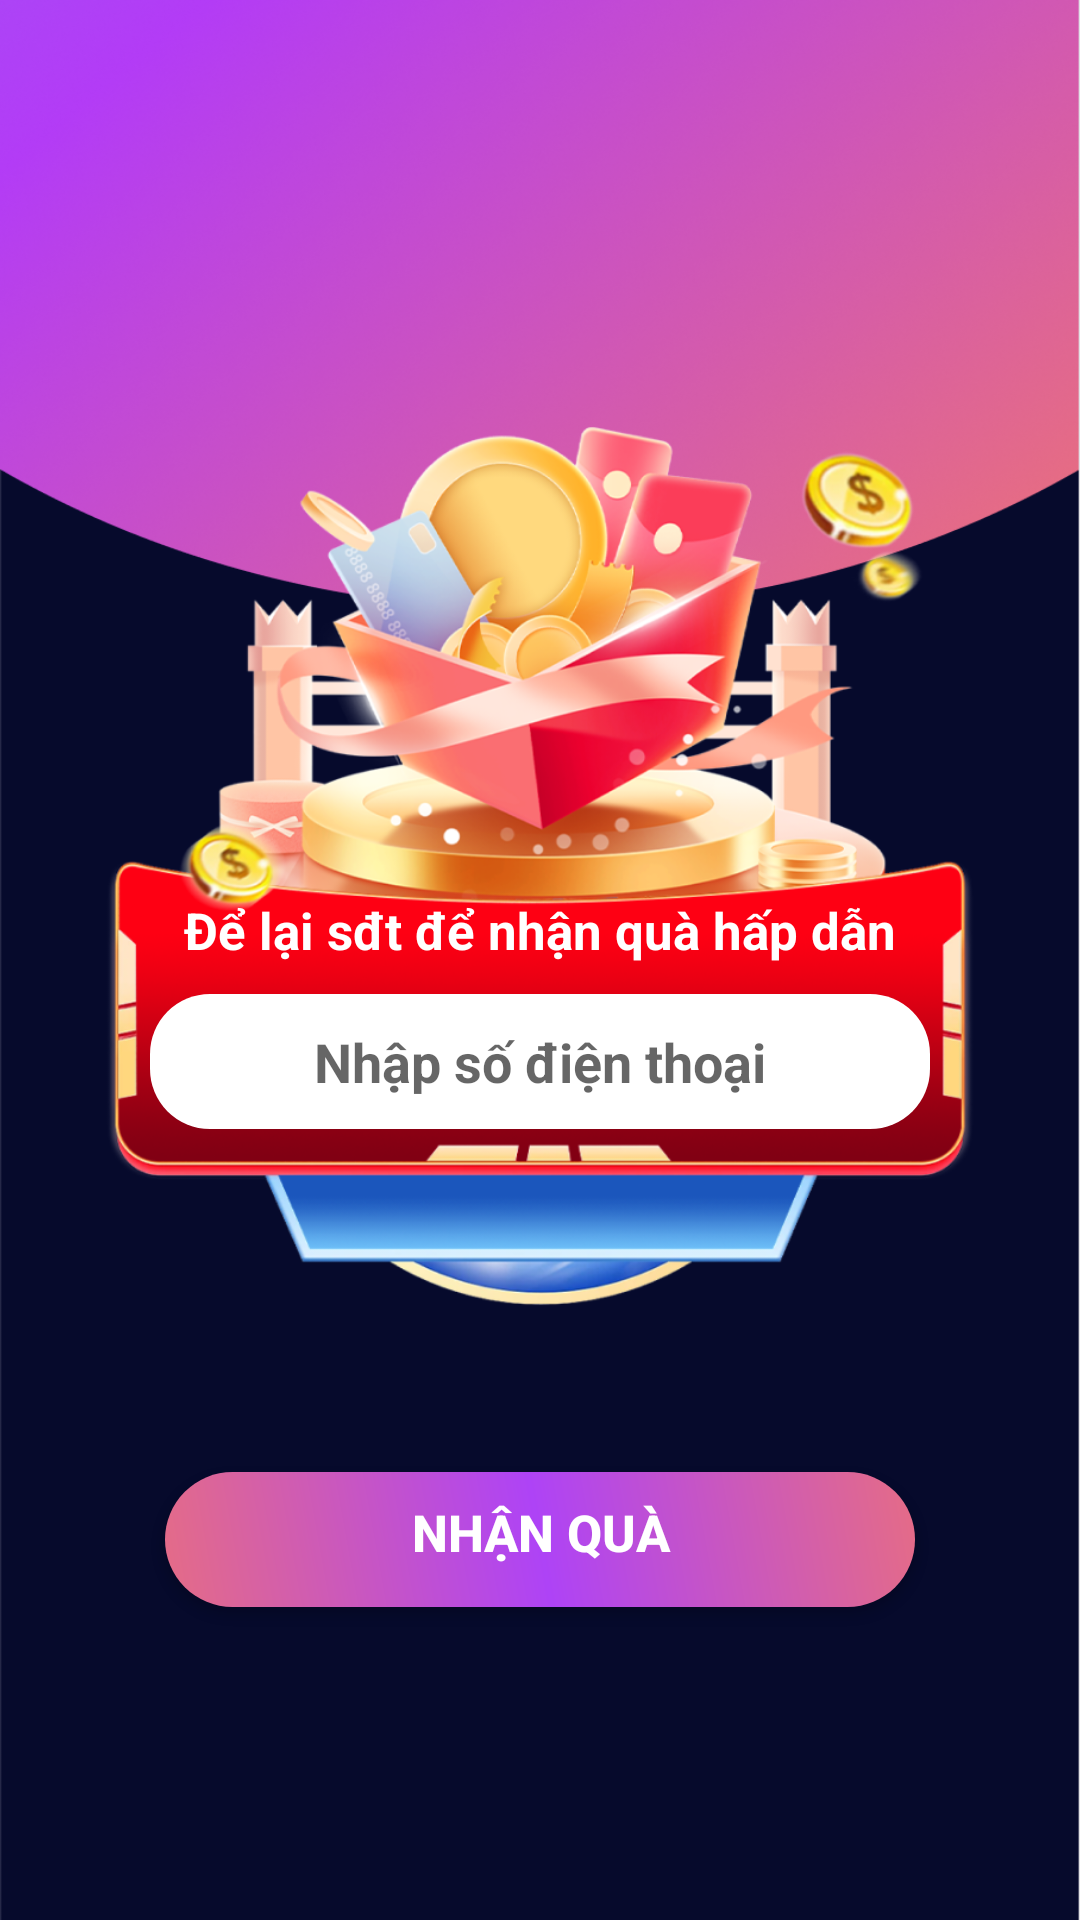

Layout XML and referenced resources for this Android screen:
<!-- AndroidManifest.xml: application theme Theme.I9BET -->
<!-- res/layout/activity_phone.xml -->
<?xml version="1.0" encoding="utf-8"?>
<androidx.constraintlayout.widget.ConstraintLayout xmlns:android="http://schemas.android.com/apk/res/android"
    xmlns:app="http://schemas.android.com/apk/res-auto"
    android:layout_width="match_parent"
    android:layout_height="match_parent"
    android:background="@drawable/bg_splash">

    <androidx.appcompat.widget.AppCompatImageView
        android:layout_width="match_parent"
        android:layout_height="match_parent"
        android:src="@drawable/bg_phone" />

    <LinearLayout
        android:id="@+id/layoutInput"
        android:layout_width="match_parent"
        android:layout_height="wrap_content"
        android:layout_marginTop="35dp"
        android:orientation="vertical"
        app:layout_constraintBottom_toBottomOf="parent"
        app:layout_constraintTop_toTopOf="parent">

        <androidx.appcompat.widget.AppCompatTextView
            android:layout_width="match_parent"
            android:layout_height="wrap_content"
            android:layout_gravity="center"
            android:gravity="center"
            android:text="Để lại sđt để nhận quà hấp dẫn"
            android:textColor="@color/white"
            android:textSize="17sp"
            android:textStyle="bold" />

        <androidx.appcompat.widget.AppCompatEditText
            android:id="@+id/inputText"
            android:layout_width="match_parent"
            android:layout_height="45dp"
            android:layout_gravity="center"
            android:layout_marginStart="50dp"
            android:layout_marginTop="10dp"
            android:layout_marginEnd="50dp"
            android:background="@drawable/bg_layout_white"
            android:gravity="center"
            android:hint="Nhập số điện thoại"
            android:inputType="numberDecimal"
            android:paddingTop="10dp"
            android:paddingBottom="10dp"
            android:textColor="@color/black"
            android:textSize="18sp"
            android:textStyle="bold" />


    </LinearLayout>

    <androidx.appcompat.widget.AppCompatButton
        android:id="@+id/btnOk"
        android:layout_width="250dp"
        android:layout_height="45dp"
        android:layout_gravity="center"
        android:layout_marginTop="10dp"
        android:background="@drawable/bg_button_home"
        android:gravity="center"
        android:onClick="checkPhone"
        android:paddingBottom="5dp"
        android:text="Nhận quà"
        android:textAllCaps="true"
        android:textColor="@color/white"
        android:textSize="17sp"
        android:textStyle="bold"
        app:layout_constraintBottom_toBottomOf="parent"
        app:layout_constraintEnd_toEndOf="parent"
        app:layout_constraintStart_toStartOf="parent"
        app:layout_constraintTop_toBottomOf="@+id/layoutInput" />

</androidx.constraintlayout.widget.ConstraintLayout>
<!-- resources referenced by this layout -->
<resources>
  <color name="black">#FF000000</color>
  <color name="white">#FFFFFFFF</color>
  <!-- drawable bg_button_home (drawable) -->
  <?xml version="1.0" encoding="utf-8"?>
  <shape xmlns:android="http://schemas.android.com/apk/res/android" android:shape="rectangle" >
      <gradient
          android:startColor="#E56C86"
          android:centerColor="#AE43F6"
          android:endColor="#E56C86"
          android:angle="45"/>
      <corners
          android:radius="25dp"/>
  
  
  </shape>
  <!-- drawable bg_layout_white (drawable) -->
  <?xml version="1.0" encoding="utf-8"?>
  <shape xmlns:android="http://schemas.android.com/apk/res/android"
      android:shape="rectangle">
      <solid android:color="#ffffff"/>
      <corners android:radius="20dp"/>
  </shape>
  <!-- drawable bg_phone: png bitmap (drawable, 337538 bytes) -->
  <!-- drawable bg_splash: png bitmap (drawable, 320702 bytes) -->
  <style name="Theme.I9BET" parent="Theme.MaterialComponents.DayNight.NoActionBar">
          
          <item name="colorPrimary">@color/purple_500</item>
          <item name="colorPrimaryVariant">@color/purple_700</item>
          <item name="colorOnPrimary">@color/white</item>
          
          <item name="colorSecondary">@color/teal_200</item>
          <item name="colorSecondaryVariant">@color/teal_700</item>
          <item name="colorOnSecondary">@color/black</item>
          
          <item name="android:statusBarColor">@color/colorPrimaryHint</item>
          
      </style>
  <color name="purple_500">#FF6200EE</color>
  <color name="purple_700">#FF3700B3</color>
  <color name="teal_200">#FF03DAC5</color>
  <color name="teal_700">#FF018786</color>
  <color name="colorPrimaryHint">#73B41E8E</color>
</resources>
